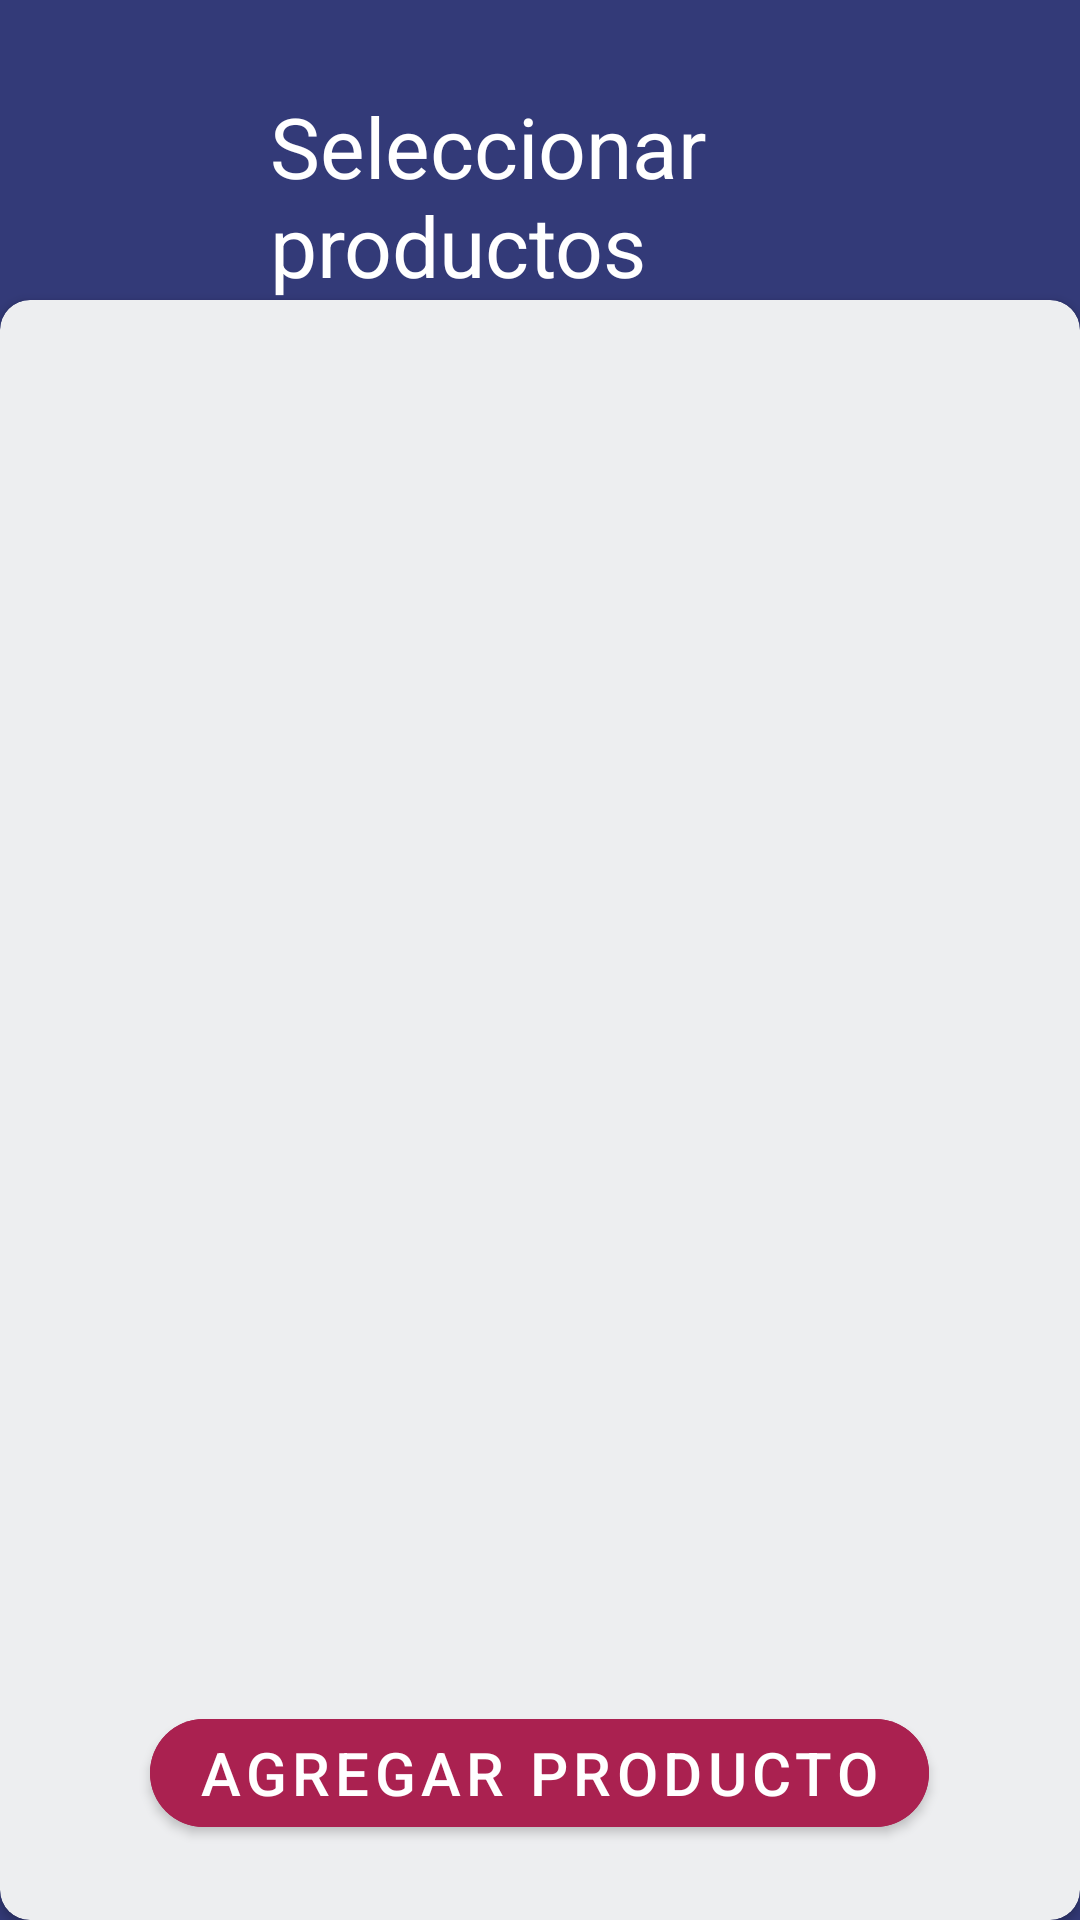

Layout XML and referenced resources for this Android screen:
<!-- AndroidManifest.xml: application theme Theme.SaleApp -->
<!-- res/layout/add_product_fragment.xml -->
<?xml version="1.0" encoding="utf-8"?>
<FrameLayout xmlns:android="http://schemas.android.com/apk/res/android"
    xmlns:app="http://schemas.android.com/apk/res-auto"
    xmlns:tools="http://schemas.android.com/tools"
    android:layout_width="match_parent"
    android:layout_height="match_parent"
    android:background="@color/blue_bottom"
    tools:context=".presentation.home.pos.newsale.addproduct.AddProductFragment">

    <androidx.cardview.widget.CardView
        android:layout_width="match_parent"
        android:layout_height="match_parent"
        android:layout_marginTop="100dp"
        android:background="@color/gray_login"
        app:cardBackgroundColor="@color/gray_login"
        app:cardCornerRadius="10dp" >

        <androidx.recyclerview.widget.RecyclerView
            android:id="@+id/recycler_add_product"
            android:layout_width="match_parent"
            android:layout_height="match_parent"
            app:layoutManager="androidx.recyclerview.widget.LinearLayoutManager"
            android:layout_marginLeft="20dp"
            android:layout_marginTop="20dp"
            android:layout_marginRight="20dp"
            android:layout_marginBottom="100dp">

        </androidx.recyclerview.widget.RecyclerView>

        <Button
            android:id="@+id/btn_addProduct"
            android:layout_width="wrap_content"
            android:layout_height="wrap_content"
            android:layout_gravity="bottom|center_horizontal"
            android:layout_marginBottom="25dp"
            android:backgroundTint="#AA2150"
            android:text="@string/inventory_label_new_Article"
            android:textSize="20sp"
            app:cornerRadius="20dp" />

    </androidx.cardview.widget.CardView>

    <ImageButton
        android:id="@+id/button_back"
        android:layout_width="55dp"
        android:layout_height="55dp"
        android:layout_margin="20dp"
        android:background="@drawable/round_corner"
        android:src="@drawable/ic_back_arrow"
        tools:ignore="SpeakableTextPresentCheck" />

    <TextView
        android:id="@+id/textView"
        android:layout_width="wrap_content"
        android:layout_height="wrap_content"
        android:layout_marginLeft="90dp"
        android:layout_marginTop="30dp"
        android:text="@string/pos_button_add_products"
        android:textColor="@color/white"
        android:textSize="28sp" />
</FrameLayout>
<!-- resources referenced by this layout -->
<resources>
  <color name="blue_bottom">#FF333A78</color>
  <color name="gray_login">#EDEEF0</color>
  <color name="white">#FFFFFFFF</color>
  <string name="inventory_label_new_Article">Agregar Producto</string>
  <string name="pos_button_add_products">Seleccionar productos</string>
  <style name="Theme.SaleApp" parent="Theme.MaterialComponents.DayNight.DarkActionBar">
          
          <item name="colorPrimary">@color/purple_500</item>
          <item name="colorPrimaryVariant">@color/purple_700</item>
          <item name="colorOnPrimary">@color/white</item>
          
          <item name="colorSecondary">@color/teal_200</item>
          <item name="colorSecondaryVariant">@color/teal_700</item>
          <item name="colorOnSecondary">@color/black</item>
          
          <item name="android:statusBarColor" tools:targetApi="l">?attr/colorPrimaryVariant</item>
          
      </style>
  <color name="purple_500">#FF6200EE</color>
  <color name="purple_700">#FF3700B3</color>
  <color name="teal_200">#FF03DAC5</color>
  <color name="teal_700">#FF018786</color>
  <color name="black">#FF000000</color>
</resources>
